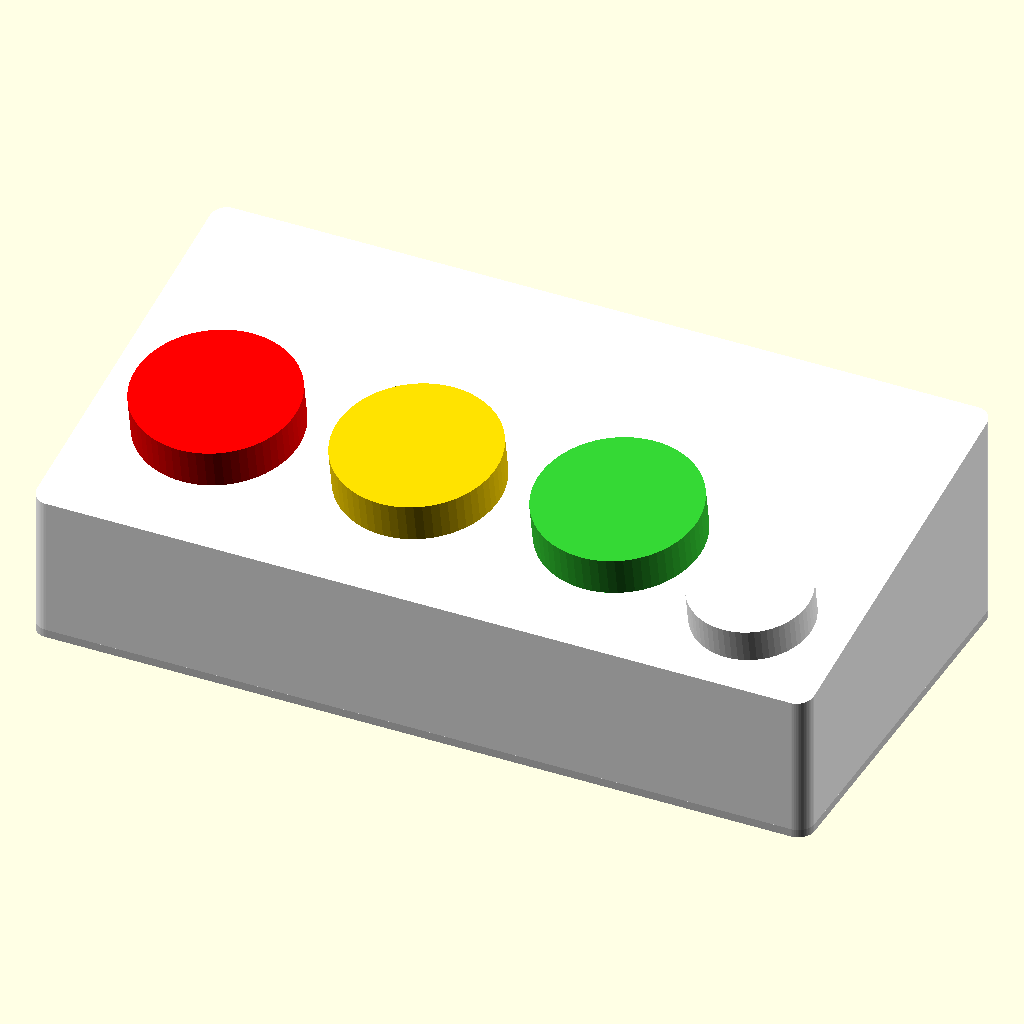
Cell 1: the model at its default parameters.
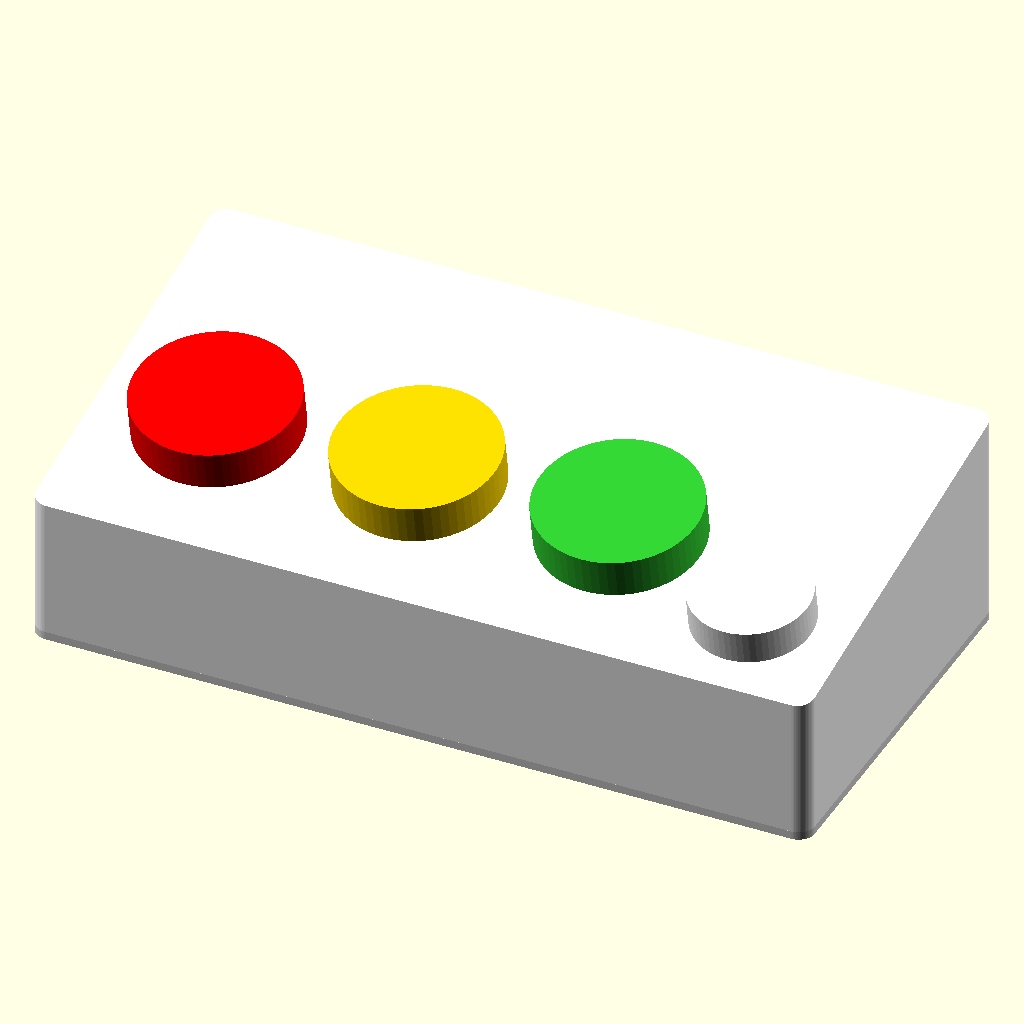
Cell 2: sd_access = false (everything else at default).
The same orthographic view direction (rotation 55°, 0°, 25°; colour scheme Cornfield) for every cell, with the view re-fitted per cell, so scale and position can differ between cells.
The OpenSCAD source (hardware/buzzerpult.scad):
// =====================================================================
//  Buzzer-Pult für das Stimmungsbarometer
//  Raspberry Pi 4 + 3 beleuchtete Arcade-Buttons 60 mm
//  Parametrisch, OpenSCAD 2021+. Alle Maße in mm.
//
//  Koordinaten: X = Breite (links→rechts, von vorn gesehen),
//               Y = Tiefe (0 = Vorderkante, D = Rückseite zum Monitor),
//               Z = Höhe (0 = Tischfläche).
//
//  Teile:  part = "shell"  -> Oberteil (Pultdeckel mit Wänden)
//          part = "base"   -> Bodenplatte mit Pi-Halterung
//          part = "test"   -> Lochtest für den Button-Durchmesser
//          part = "assembly" -> Zusammenbau-Ansicht (nicht drucken)
//  print_orient = true legt das Oberteil mit der Pultfläche aufs Druckbett.
// =====================================================================

part         = "assembly";
print_orient = false;

// ---------- Hauptmaße ----------
W   = 290;     // Breite (Platz für den Weiter-Button rechts neben der Farbreihe)
D   = 150;     // Tiefe
Hf  = 55;      // Höhe vorn (Oberkante)
Hr  = 82;      // Höhe hinten (Oberkante)
t   = 2.5;     // Wandstärke
tt  = 3.0;     // Stärke der Pultfläche (Button-Mutter muss greifen)
bt  = 3.0;     // Stärke der Bodenplatte
rc  = 6;       // Eckradius (senkrechte Kanten)

// ---------- Buttons ----------
btn_hole_nom = 24;   // Bohrung laut Button-Hersteller
hole_clr   = 0.3;    // Zugabe: gedruckte Löcher werden etwas kleiner (mit Lochtest prüfen)
btn_hole   = btn_hole_nom + hole_clr;
btn_pitch  = 75;     // Abstand der Button-Mitten
btn_left   = 45;     // Mitte des roten Buttons ab linker Aussenkante
btn_y      = 55;     // Lage der Buttons in der Tiefe (von vorn, auf der Pultfläche)
btn_cap    = 60;     // Kappendurchmesser (nur Darstellung)
btn_below  = 52.5;   // Bautiefe unter der Platte inkl. Mikroschalter
btn_env_d  = 40;     // Freiraum-Durchmesser unter der Platte (Schalter + LED-Fassung)

// ---------- Weiter-Button (weiss, kleiner, abgesetzt hinten rechts) ----------
next_on    = true;   // false = Gehäuse ohne Weiter-Button
next_cap   = 44;     // Kappendurchmesser
next_hole  = btn_hole; // gleiche 24-mm-Bohrung wie die Farbbuttons
next_x     = btn_left + 2*btn_pitch + 59;  // rechts neben dem grünen Button (Kappenlücke ca. 11 mm)
next_y     = 34;     // etwas zum Benutzer hin versetzt (Farbreihe liegt bei btn_y = 55)
next_below = 52.5;   // Bautiefe unter der Platte (vorsichtig wie bei den grossen Buttons)
next_env_d = 36;     // Freiraum-Durchmesser unter der Platte

// Platz für die ULN2003-Treiberplatine (nur zur Kollisionsprüfung, wird nicht gedruckt)
uln_box    = [[110, 100, 3], [52, 38, 18]];   // [Ecke x,y,z], [Grösse]

// ---------- Raspberry Pi ----------
pi_model   = 3;      // 3 = Raspberry Pi 3 B/B+ (Standard), 4 = Raspberry Pi 4
pi_L = 85;  pi_W = 56;  pi_T = 1.4;
pi_so      = 8;      // Höhe der Auflagen; hoch genug, damit die Schnapphaken federn können
pi_gap     = 1.5;    // Abstand Platinenkante – Innenseite Rückwand
pi_holes   = [[3.5,3.5],[61.5,3.5],[3.5,52.5],[61.5,52.5]];   // (u,v), v=0 Anschlusskante; gleich bei Pi 3 und 4
// Werkzeuglose Halterung: Zentrierstifte durch die Montagelöcher (Ø 2,75 im Pi) + Schnapphaken
pin_d      = 2.4;    // Stift-Durchmesser
pin_h      = 2.5;    // Stift-Länge über der Auflage
clip_w     = 6;      // Breite eines Hakens
clip_t     = 1.6;    // Stärke des federnden Stegs (dünner = leichter einzurasten)
clip_gap   = 0.2;    // Luft zwischen Steg und Platinenkante
clip_lip   = 1.0;    // so weit greift die Nase über die Platine
// Hakenpositionen: [Kante, Position entlang der Kante]
//   "front" = Kante mit der GPIO-Leiste (v = 56), Position in u
//   "inner" = kurze Kante ohne Buchsen (u = 0, SD-Karten-Seite), Position in v (SD-Karte liegt bei v 22–34)
pi_clips   = [["front", 3], ["front", 72], ["inner", 10], ["inner", 46]];
// Niederhalter am Oberteil: Nase an der Rückwand über der Platinenkante, zwischen Klinke und LAN-Buchse
pi_hold_u  = [58.5, 63.5];
// Anschlüsse an der Rückseite (u = Abstand ab Platinenecke)
pi_power_u = pi_model == 3 ? 10.6 : 11.2;            // Pi 3: Micro-USB, Pi 4: USB-C
pi_hdmi_u  = pi_model == 3 ? [32.0] : [26.0, 39.5];  // Pi 3: HDMI, Pi 4: 2 × Micro-HDMI
pi_audio_u = 53.5;
// Fenster in der Rückwand: muss die Stecker-Ummantelungen durchlassen
win_u      = pi_model == 3 ? [3.5, 44.0] : [3.7, 47.0];   // Bereich in u
win_z      = pi_model == 3 ? [-4.0, 14.0] : [-3.5, 10.5]; // Unterkante relativ zur Platinenoberseite, Höhe

// ---------- Zugang zur SD-Karte ----------
// Öffnung im Boden unter der SD-Karte, verschlossen mit einer Drehklappe. Die Klappe sitzt
// mit einem Schnappzapfen im Boden und lässt sich ohne Werkzeug zur Seite schwenken.
sd_access  = true;
sd_hole    = [[pix(0) - 6.5, piy(42)], [24, 26]];   // [Ecke x,y], [Grösse]: x 84–108, y 104–130
sd_pivot   = [100, 92];   // Drehpunkt der Klappe (innen frei zwischen Pi-Auflage, Haken und ULN2003)
door_t     = 1.6;         // Stärke der Klappe (steht so weit unter dem Boden vor)
door_m     = 3;           // Überdeckung rund um die Öffnung
door_pin_d = 5.6;  door_pin_hole = 6.0;
door_plug  = 0.8;         // Rastkragen: rastet in die Öffnung ein, hält die Klappe geschlossen

// ---------- Verschraubung ----------
boss_d     = 9;
boss_pilot = 2.6;    // für M3-Kunststoffschrauben (z. B. 3×12) – für Gewindeeinsätze M3: 4.0
boss_depth = 14;
bosses = [[6.5,6.5],[W-6.5,6.5],[W-6.5,D-6.5],[104,D-6.5],[6.5,80]];

// ---------- abgeleitet ----------
a      = atan((Hr-Hf)/D);           // Neigung der Pultfläche
function ztop(y) = Hf + (Hr-Hf)*y/D;
board_z0 = bt + pi_so;               // Unterseite Platine
board_z1 = board_z0 + pi_T;          // Oberseite Platine
function pix(u) = t + 3 + (pi_L - u);     // Pi um 180° gedreht: Anschlüsse nach hinten, USB/LAN nach links
function piy(v) = D - t - pi_gap - v;
btn_x = [btn_left, btn_left + btn_pitch, btn_left + 2*btn_pitch];

$fn = 64;

// =====================================================================
module rrect(w, d, r) {
  offset(r) offset(-r) square([w, d]);
}

module side_profile(y0, y1, zb, inset) {
  // Querschnitt in der YZ-Ebene: unten zb, oben Pultfläche minus inset (senkrecht gemessen)
  dz = inset / cos(a);
  polygon([[y0, zb], [y1, zb], [y1, ztop(y1) - dz], [y0, ztop(y0) - dz]]);
}

module prism(x0, x1, y0, y1, zb, inset) {
  translate([x0, 0, 0]) rotate([90, 0, 90])
    linear_extrude(x1 - x0) side_profile(y0, y1, zb, inset);
}

module outer_solid() {
  intersection() {
    prism(0, W, 0, D, bt, 0);
    linear_extrude(Hr + 10) rrect(W, D, rc);
  }
}

module inner_void() {
  intersection() {
    prism(t, W - t, t, D - t, bt - 1, tt);
    translate([t, t, -1]) linear_extrude(Hr + 10) rrect(W - 2*t, D - 2*t, rc - t);
  }
}

module btn_axis(i) {
  translate([btn_x[i], btn_y, ztop(btn_y)]) rotate([a, 0, 0]) children();
}

module next_axis() {
  translate([next_x, next_y, ztop(next_y)]) rotate([a, 0, 0]) children();
}

module bosses_solid() {
  for (p = bosses) translate([p[0], p[1], bt]) cylinder(d = boss_d, h = Hr);
}

module rslot(len, w) { hull() { circle(d = w); translate([len, 0]) circle(d = w); } }

// Niederhalter: kleine Nase an der Rückwand, liegt nach dem Zusammenbau 0,3 mm über der
// Platinenkante und verhindert, dass die Rückseite des Pi beim Einstecken der Kabel abhebt.
// Unterseite mit 45°-Schräge zur Wand, damit sie ohne Stützen druckt.
module pi_holddown() {
  x0 = pix(pi_hold_u[1]); x1 = pix(pi_hold_u[0]);
  z0 = board_z1 + 0.3;
  reach = (D - t) - piy(0) + 1.0;          // von der Wand bis 1 mm über die Platine
  translate([x0, D - t + 0.01, 0]) rotate([90, 0, 90]) linear_extrude(x1 - x0)
    polygon([[0, z0], [-reach, z0], [-reach, z0 + 2], [0, z0 + 2 + reach]]);
}

// ------------------------------- Oberteil ---------------------------------
module shell() {
  difference() {
    intersection() {
      outer_solid();
      union() {
        difference() { outer_solid(); inner_void(); }
        bosses_solid();
        pi_holddown();
      }
    }
    // Button-Löcher (senkrecht zur Pultfläche)
    for (i = [0:2]) btn_axis(i) cylinder(d = btn_hole, h = 3*tt + 10, center = true);
    if (next_on) next_axis() cylinder(d = next_hole, h = 3*tt + 10, center = true);

    // Schraublöcher in den Säulen
    for (p = bosses) translate([p[0], p[1], bt - 0.01]) cylinder(d = boss_pilot, h = boss_depth);

    // Rückwand: Fenster für Strom (Pi 3: Micro-USB, Pi 4: USB-C) und HDMI
    x_a = pix(win_u[1]); x_b = pix(win_u[0]);
    translate([x_a, D - t - 1, board_z1 + win_z[0]])
      rotate([-90, 0, 0]) linear_extrude(t + 2)
        translate([0, -win_z[1]]) rrect(x_b - x_a, win_z[1], 2.5);
    // Rückwand: Audio-Klinke
    translate([pix(pi_audio_u), D - t - 1, board_z1 + 3]) rotate([-90, 0, 0]) cylinder(d = 8, h = t + 2);

    // linke Wand: USB-A und LAN (Service-Zugang, z. B. Tastatur bei der Einrichtung)
    translate([-1, piy(55), board_z1 - 0.8])
      rotate([90, 0, 90]) linear_extrude(t + 2) rrect(piy(1.5) - piy(55), 18.5, 2);

    // Lüftungsschlitze Rückwand (oben, Warmluft entweicht nach hinten)
    for (x = [14 : 8 : 92]) translate([x, D + 1, 34]) rotate([90, 0, 0])
      linear_extrude(t + 2) rotate(90) rslot(28, 3.2);
    for (x = [116 : 8 : W - 18]) translate([x, D + 1, 34]) rotate([90, 0, 0])
      linear_extrude(t + 2) rotate(90) rslot(28, 3.2);
    // Lüftungsschlitze linke Wand über dem Pi
    for (y = [96 : 8 : 140]) translate([-1, y, 33]) rotate([90, 0, 90])
      linear_extrude(t + 2) rotate(90) rslot(12, 3.2);
  }
}

// ------------------------------- Boden ------------------------------------
rim_h = 3; rim_w = 1.6; rim_clr = 0.3;

// Schnapphaken: federnder Steg neben der Platinenkante, Nase greift über die Platine.
// Profil im lokalen System: Platinenkante bei y = 0, Platine bei y > 0.
module clip_profile() {
  zu = board_z1 + 0.15;                     // Unterseite der Nase knapp über der Platine
  polygon([
    [-clip_gap - clip_t, bt - 0.01], [-clip_gap, bt - 0.01], [-clip_gap, zu],
    [clip_lip, zu], [clip_lip, zu + 0.5],   // kurze senkrechte Kante, dann Einführschräge
    [-clip_gap, zu + 2.8], [-clip_gap - clip_t, zu + 2.8]
  ]);
}
module clip_local() {          // Kante entlang x, Platine in +y
  translate([-clip_w/2, 0, 0]) rotate([90, 0, 90]) linear_extrude(clip_w) clip_profile();
}
module pi_clip(edge, pos) {
  if (edge == "front")        // Kante v = 56, Platine liegt in +y
    translate([pix(pos), piy(pi_W), 0]) clip_local();
  else if (edge == "inner")   // Kante u = 0, Platine liegt in −x
    translate([pix(0), piy(pos), 0]) rotate([0, 0, 90]) clip_local();
}

module base() {
  difference() {
    union() {
      linear_extrude(bt) rrect(W, D, rc);
      // Zentrierrand – das Oberteil sitzt darüber
      difference() {
        translate([t + rim_clr, t + rim_clr, bt - 0.01]) linear_extrude(rim_h)
          difference() {
            rrect(W - 2*(t + rim_clr), D - 2*(t + rim_clr), rc - t);
            translate([rim_w, rim_w]) rrect(W - 2*(t + rim_clr + rim_w), D - 2*(t + rim_clr + rim_w), max(0.5, rc - t - rim_w));
          }
        for (p = bosses) translate([p[0], p[1], 0]) cylinder(d = boss_d + 1.2, h = 20);
      }
      // Pi-Auflagen mit Zentrierstiften (keine Schrauben)
      for (h = pi_holes) translate([pix(h[0]), piy(h[1]), bt - 0.01]) {
        cylinder(d = 6.5, h = pi_so);
        translate([0, 0, pi_so - 0.01]) {
          cylinder(d = pin_d, h = pin_h - 0.6);
          translate([0, 0, pin_h - 0.61]) cylinder(d1 = pin_d, d2 = pin_d - 0.8, h = 0.6);   // Fase zum Einfädeln
        }
      }
      // Schnapphaken
      for (c = pi_clips) pi_clip(c[0], c[1]);
    }
    // Schrauben von unten in die Säulen (Senkkopf)
    for (p = bosses) translate([p[0], p[1], -0.01]) {
      cylinder(d = 3.4, h = bt + 1);
      cylinder(d1 = 6.6, d2 = 3.4, h = 1.8);
    }
    // Öffnung zur SD-Karte und Loch für den Zapfen der Klappe
    if (sd_access) {
      translate([sd_hole[0][0], sd_hole[0][1], -1]) linear_extrude(bt + 2) rrect(sd_hole[1][0], sd_hole[1][1], 3);
      translate([sd_pivot[0], sd_pivot[1], -1]) cylinder(d = door_pin_hole, h = bt + 2);
    }
    // Lüftungsschlitze unter dem Pi
    for (x = [pix(76) : 7 : pix(10)]) translate([x, piy(48), -1])
      linear_extrude(bt + 2) rotate(90) rslot(piy(8) - piy(48), 3.2);
    // Vertiefungen für Gummifüße (Ø 12)
    for (p = [[22, 20], [W - 22, 20], [W - 22, D - 22], [128, D - 22], [22, 88]])
      translate([p[0], p[1], -0.01]) cylinder(d = 12.5, h = 1.0);
    // Beschriftung unten
    translate([W - 12, 40, 0.6]) rotate([0, 180, 0]) linear_extrude(1)
      text("Stimmungsbarometer", size = 6, halign = "left", font = "Liberation Sans:style=Bold");
  }
}

// ------------------------------- Klappe -----------------------------------
// Lage wie eingebaut, aber gespiegelt gedacht: z = 0 ist die Aussenseite (liegt beim Drucken
// auf dem Bett), der Zapfen zeigt nach oben in den Boden.
module door_outline() {
  hull() {
    translate(sd_pivot) circle(d = 14);
    translate([sd_hole[0][0] - door_m, sd_hole[0][1] - door_m])
      rrect(sd_hole[1][0] + 2*door_m, sd_hole[1][1] + 2*door_m, 4);
  }
}
module door() {
  c = 0.3;   // Luft zur Öffnung
  difference() {
    union() {
      linear_extrude(door_t) door_outline();
      // Rastkragen mit Fase: drückt die Klappe beim Schwenken 0,8 mm vom Boden weg und rastet ein
      hull() {
        translate([sd_hole[0][0] + c, sd_hole[0][1] + c, door_t - 0.01])
          linear_extrude(0.01) rrect(sd_hole[1][0] - 2*c, sd_hole[1][1] - 2*c, 3);
        translate([sd_hole[0][0] + c + door_plug, sd_hole[0][1] + c + door_plug, door_t + door_plug - 0.01])
          linear_extrude(0.01) rrect(sd_hole[1][0] - 2*c - 2*door_plug, sd_hole[1][1] - 2*c - 2*door_plug, 2);
      }
      // Schnappzapfen: Schaft durch den Boden, Kopf rastet auf der Innenseite
      translate([sd_pivot[0], sd_pivot[1], door_t - 0.01]) {
        cylinder(d = door_pin_d, h = bt + 0.3);
        translate([0, 0, bt + 0.3]) cylinder(d1 = door_pin_hole + 0.9, d2 = door_pin_d - 1.4, h = 2.0);
      }
    }
    // Schlitz, damit der Kopf beim Einstecken federt
    translate([sd_pivot[0] - 0.8, sd_pivot[1] - 5, door_t + 0.6]) cube([1.6, 10, bt + 3]);
    // Griffmulden an der freien Ecke (zum Aufschwenken mit dem Daumen)
    for (i = [0:3]) translate([sd_hole[0][0] - door_m + 3 + i*2.2, sd_hole[0][1] + sd_hole[1][1] + door_m - 9, -0.01])
      cube([1.0, 7, 0.5]);
  }
}

// ------------------------------- Lochtest ---------------------------------
module hole_test() {
  ds = [23.8, 24.0, 24.3, 24.6, 25.0];   // um die Herstellerangabe 24 mm herum
  difference() {
    linear_extrude(tt) rrect(5*36 + 6, 46, 4);
    for (i = [0:4]) {
      translate([6 + 18 + i*36, 26, -1]) cylinder(d = ds[i], h = tt + 2);
      translate([6 + 18 + i*36, 5, tt - 0.6]) linear_extrude(1)
        text(str(ds[i]), size = 5, halign = "center", font = "Liberation Sans:style=Bold");
    }
  }
}

// ------------------------------- Darstellung ------------------------------
module pi_dummy() {
  color("green") translate([pix(pi_L), piy(pi_W), board_z0]) cube([pi_L, pi_W, pi_T]);
  // Anschlüsse hinten (ragen bis 1 mm über die Platinenkante)
  color("silver") translate([pix(pi_power_u) - 4, piy(5.5), board_z1]) cube([8, 6.5, 3]);
  color("silver") for (u = pi_hdmi_u)
    if (pi_model == 3) translate([pix(u) - 7.5, piy(11), board_z1]) cube([15, 12, 6.5]);
    else translate([pix(u) - 4.5, piy(7.5), board_z1]) cube([9, 8.5, 3.3]);
  color("black") translate([pix(pi_audio_u) - 3.5, piy(12), board_z1]) cube([7, 12, 6]);
  // USB/LAN links (ragen 2,5 mm über die Platinenkante)
  color("silver") translate([pix(pi_L + 2.5), piy(54), board_z1]) cube([21, 52, 16]);
  // SD-Karte unten an der inneren kurzen Kante
  color("dimgray") translate([pix(0) - 12, piy(34), board_z0 - 1.5]) cube([14.5, 12, 1.5]);
}

module button_dummy(i, c) {
  btn_axis(i) {
    color(c) cylinder(d = btn_cap, h = 15);
    color("dimgray") translate([0, 0, -tt - btn_below]) cylinder(d = 28, h = btn_below);
  }
}

module assembly() {
  color("whitesmoke") shell();
  color("lightgray") base();
  pi_dummy();
  button_dummy(0, "red"); button_dummy(1, "gold"); button_dummy(2, "limegreen");
  if (next_on) next_axis() {
    color("white") cylinder(d = next_cap, h = 13);
    color("dimgray") translate([0, 0, -tt - next_below]) cylinder(d = 26, h = next_below);
  }
  %translate(uln_box[0]) cube(uln_box[1]);
  if (sd_access) color("orange") translate([0, 0, -door_t]) door();
}

// ------------------------------- Ausgabe ----------------------------------
if (part == "shell") {
  if (print_orient) rotate([180 - a, 0, 0]) translate([0, 0, 0]) shell(); else shell();
} else if (part == "base") base();
else if (part == "test") hole_test();
else if (part == "door") door();
else if (part=="assembly") assembly();
Parameter table extracted from the source (name, type, default, range or options):
part: string, default "assembly"
print_orient: bool, default false
W: number, default 290
D: number, default 150
Hf: number, default 55
Hr: number, default 82
t: number, default 2.5
tt: number, default 3
bt: number, default 3
rc: number, default 6
btn_hole_nom: number, default 24
hole_clr: number, default 0.3
btn_pitch: number, default 75
btn_left: number, default 45
btn_y: number, default 55
btn_cap: number, default 60
btn_below: number, default 52.5
btn_env_d: number, default 40
next_on: bool, default true
next_cap: number, default 44
next_y: number, default 34
next_below: number, default 52.5
next_env_d: number, default 36
pi_model: number, default 3
pi_so: number, default 8
pi_gap: number, default 1.5
pin_d: number, default 2.4
pin_h: number, default 2.5
clip_w: number, default 6
clip_t: number, default 1.6
clip_gap: number, default 0.2
clip_lip: number, default 1
pi_hold_u: vector, default [58.5, 63.5]
pi_audio_u: number, default 53.5
sd_access: bool, default true
sd_pivot: vector, default [100, 92]
door_t: number, default 1.6
door_m: number, default 3
door_plug: number, default 0.8
boss_d: number, default 9
boss_pilot: number, default 2.6
boss_depth: number, default 14
